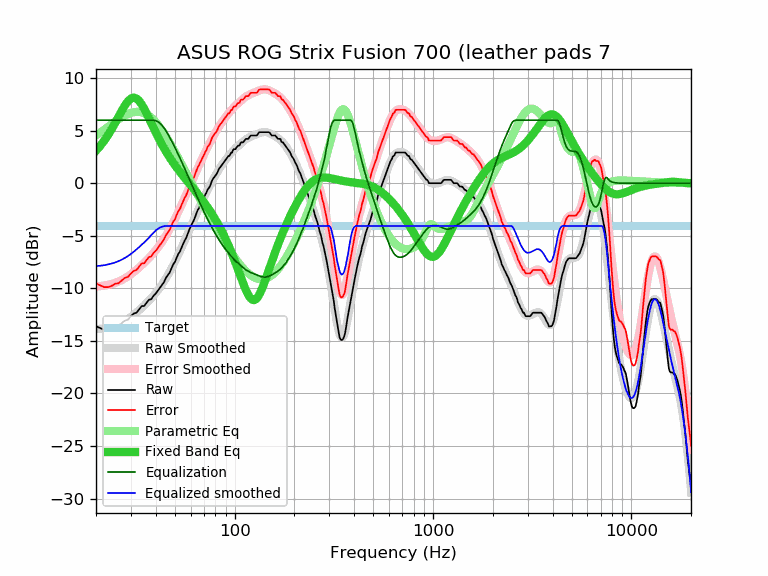

Data behind this chart, as committed beside it:
frequency, raw, error, smoothed, error_smoothed, equalization, parametric_eq, equalized_raw, equalized_smoothed, target
20, -13.62, -9.56, -13.88, -9.82, 6.00, 3.09, -7.62, -7.88, -4.06
21, -13.78, -9.72, -13.85, -9.79, 6.00, 3.54, -7.78, -7.85, -4.06
22, -13.95, -9.89, -13.80, -9.74, 6.00, 4.04, -7.95, -7.80, -4.06
23, -13.95, -9.89, -13.73, -9.67, 6.00, 4.58, -7.95, -7.73, -4.06
24, -13.83, -9.77, -13.64, -9.58, 6.00, 5.15, -7.83, -7.64, -4.06
25, -13.62, -9.56, -13.54, -9.47, 6.00, 5.75, -7.62, -7.54, -4.06
26, -13.58, -9.52, -13.41, -9.35, 6.00, 6.34, -7.58, -7.41, -4.06
27, -13.30, -9.24, -13.26, -9.20, 6.00, 6.91, -7.30, -7.26, -4.06
28, -13.07, -9.01, -13.10, -9.04, 6.00, 7.41, -7.07, -7.10, -4.06
29, -12.97, -8.91, -12.92, -8.86, 6.00, 7.81, -6.97, -6.92, -4.06
30, -12.65, -8.59, -12.72, -8.66, 6.00, 8.06, -6.65, -6.72, -4.06
31, -12.40, -8.34, -12.51, -8.45, 6.00, 8.15, -6.40, -6.51, -4.06
32, -12.32, -8.26, -12.30, -8.24, 6.00, 8.07, -6.32, -6.30, -4.06
33, -12.00, -7.94, -12.08, -8.02, 6.00, 7.84, -6.00, -6.08, -4.06
34, -11.69, -7.63, -11.86, -7.79, 6.00, 7.50, -5.69, -5.86, -4.06
35, -11.68, -7.62, -11.63, -7.57, 6.00, 7.09, -5.68, -5.63, -4.06
36, -11.36, -7.30, -11.40, -7.34, 6.00, 6.63, -5.36, -5.40, -4.06
37, -11.08, -7.02, -11.17, -7.11, 6.00, 6.17, -5.08, -5.17, -4.06
38, -11.03, -6.97, -10.94, -6.87, 6.00, 5.70, -5.03, -4.94, -4.06
39, -10.70, -6.64, -10.69, -6.63, 6.00, 5.25, -4.70, -4.69, -4.06
40, -10.50, -6.44, -10.45, -6.38, 5.95, 4.82, -4.55, -4.49, -4.06
41, -10.22, -6.16, -10.19, -6.13, 5.85, 4.42, -4.37, -4.34, -4.06
42, -9.95, -5.89, -9.92, -5.86, 5.70, 4.04, -4.25, -4.22, -4.06
43, -9.68, -5.62, -9.65, -5.58, 5.51, 3.68, -4.17, -4.14, -4.06
44, -9.42, -5.36, -9.36, -5.30, 5.27, 3.34, -4.15, -4.09, -4.06
45, -9.01, -4.95, -9.06, -5.00, 5.00, 3.03, -4.01, -4.06, -4.06
46, -8.76, -4.70, -8.75, -4.69, 4.69, 2.73, -4.07, -4.06, -4.06
47, -8.51, -4.45, -8.44, -4.38, 4.38, 2.46, -4.13, -4.06, -4.06
48, -8.12, -4.06, -8.12, -4.05, 4.05, 2.20, -4.07, -4.06, -4.06
49, -7.72, -3.66, -7.79, -3.73, 3.73, 1.95, -3.99, -4.06, -4.06
50, -7.49, -3.43, -7.46, -3.40, 3.40, 1.71, -4.09, -4.06, -4.06
51, -7.08, -3.02, -7.12, -3.06, 3.06, 1.49, -4.02, -4.06, -4.06
52, -6.72, -2.66, -6.79, -2.73, 2.73, 1.28, -3.99, -4.06, -4.06
53, -6.51, -2.45, -6.45, -2.39, 2.39, 1.07, -4.12, -4.06, -4.06
54, -6.11, -2.05, -6.12, -2.06, 2.06, 0.88, -4.05, -4.06, -4.06
55, -5.77, -1.71, -5.79, -1.72, 1.72, 0.69, -4.05, -4.06, -4.06
56, -5.45, -1.39, -5.46, -1.39, 1.39, 0.50, -4.06, -4.06, -4.06
57, -5.20, -1.14, -5.13, -1.07, 1.07, 0.32, -4.13, -4.06, -4.06
58, -4.82, -0.76, -4.80, -0.74, 0.74, 0.15, -4.08, -4.06, -4.06
59, -4.43, -0.37, -4.48, -0.42, 0.42, -0.02, -4.01, -4.06, -4.06
60, -4.14, -0.08, -4.16, -0.10, 0.10, -0.19, -4.04, -4.06, -4.06
61, -3.84, 0.22, -3.85, 0.21, -0.21, -0.36, -4.05, -4.06, -4.06
62, -3.60, 0.46, -3.54, 0.52, -0.52, -0.52, -4.12, -4.06, -4.06
63, -3.28, 0.78, -3.24, 0.82, -0.82, -0.68, -4.10, -4.06, -4.06
64, -2.92, 1.14, -2.95, 1.11, -1.11, -0.84, -4.03, -4.06, -4.06
65, -2.58, 1.48, -2.66, 1.40, -1.40, -1.01, -3.98, -4.06, -4.06
66, -2.39, 1.67, -2.39, 1.68, -1.68, -1.17, -4.07, -4.06, -4.06
67, -2.08, 1.98, -2.12, 1.95, -1.95, -1.33, -4.03, -4.06, -4.06
68, -1.88, 2.18, -1.85, 2.21, -2.21, -1.48, -4.09, -4.06, -4.06
69, -1.58, 2.48, -1.60, 2.46, -2.46, -1.64, -4.04, -4.06, -4.06
70, -1.38, 2.68, -1.35, 2.71, -2.71, -1.81, -4.09, -4.06, -4.06
71, -1.10, 2.96, -1.11, 2.95, -2.95, -1.97, -4.05, -4.06, -4.06
72, -0.91, 3.15, -0.88, 3.18, -3.18, -2.13, -4.09, -4.06, -4.06
73, -0.62, 3.44, -0.65, 3.41, -3.41, -2.29, -4.03, -4.06, -4.06
74, -0.47, 3.59, -0.43, 3.63, -3.63, -2.45, -4.10, -4.06, -4.06
75, -0.31, 3.75, -0.22, 3.84, -3.84, -2.62, -4.15, -4.06, -4.06
76, -0.01, 4.05, -0.01, 4.05, -4.05, -2.78, -4.06, -4.06, -4.06
77, 0.28, 4.34, 0.19, 4.25, -4.25, -2.95, -3.97, -4.06, -4.06
78, 0.45, 4.51, 0.39, 4.45, -4.45, -3.12, -4.00, -4.06, -4.06
79, 0.59, 4.65, 0.57, 4.64, -4.64, -3.29, -4.05, -4.06, -4.06
... 553 more rows
